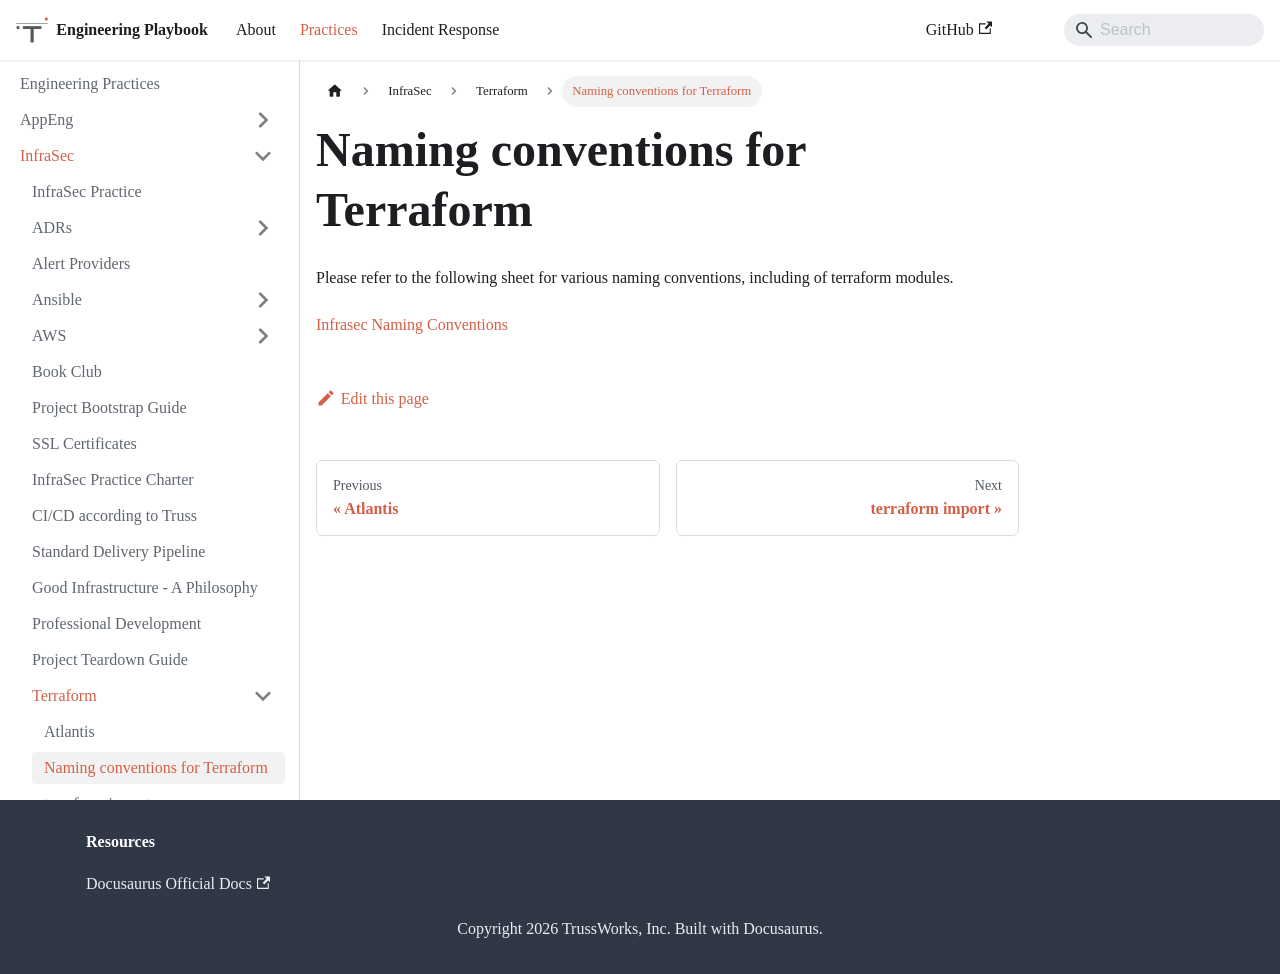

repository: trussworks/Engineering-Playbook · page: docs/infrasec/terraform/naming.html · generator: docusaurus

# Naming conventions for Terraform

Please refer to the following sheet for various naming conventions, including of terraform modules.

[Infrasec Naming Conventions](../aws/naming.md)
